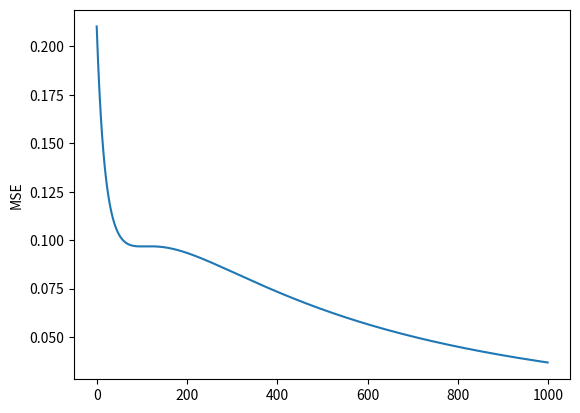

This figure's Python source:
#-----------------------------------------------------------------------------------------
# [redacted]
# @Empresa: Junior Makers Place
# @Libro:
# @Capítulo: 10 - La predicción con neuronas
#
# Módulos necesarios:
#   NUMPY 1.16.3
#   MATPLOTLIB : 3.0.3
#   TENSORFLOW : 1.13.1
#
# Para instalar un módulo:
#   Haga clic en el menú File > Settings > Project:nombre_del_proyecto > Project interpreter > botón +
#   Introduzca el nombre del módulo en la zona de búsqueda situada en la parte superior izquierda
#   Elegir la versión en la parte inferior derecha
#   Haga clic en el botón install situado en la parte inferior izquierda
#-----------------------------------------------------------------------------------------


from numpy import exp, array, random

#-------------------------------------
#    OBSERVACIONES Y PREDICCIONES
#-------------------------------------

observaciones_entradas = array([
                                [1, 0],
                                [1, 1],
                                [0, 1],
                                [0, 0]
                                ])


predicciones = array([[0],[1], [0],[0]])


#--------------------------------------
#      PARAMETRIZACIÓN DEL PERCEPTRÓN
#--------------------------------------

#Generación de los pesos en el intervalo [-1;1]
random.seed(1)
limiteMin = -1
limiteMax = 1

w11 = (limiteMax-limiteMin) * random.random() + limiteMin
w21 = (limiteMax-limiteMin) * random.random() + limiteMin
w31 = (limiteMax-limiteMin) * random.random() + limiteMin

#El sesgo
sesgo = 1
wb = 0

#Almacenamiento de los pesos iniciales, solo para visualización al final del aprendizaje
peso = [w11,w21,w31,wb]

#Tasa de aprendizaje
txAprendizaje = .1

#Cantidad de épocas
epochs = 1000


#--------------------------------------
#       FUNCIONES ÚTILES
#--------------------------------------


def suma_ponderada(X1,W11,X2,W21,B,WB):
    return (B*WB+( X1*W11 + X2*W21))

def funcion_activacion_sigmoide(valor_suma_ponderada):
    return (1 / (1 + exp(-valor_suma_ponderada)))

def funcion_activacion_relu(valor_suma_ponderada):
    return (max(0,valor_suma_ponderada))

def error_lineal(valor_esperado, valor_predicho):
    return (valor_esperado-valor_predicho)

def calculo_gradiente(valor_entrada,prediccion,error):
    return (-1 * error * prediccion * (1-prediccion) * valor_entrada)

def calculo_valor_ajuste(valor_gradiente, tasa_aprendizaje):
    return (valor_gradiente*tasa_aprendizaje)

def calculo_nuevo_peso (valor_peso, valor_ajuste):
    return (valor_peso - valor_ajuste)

def calculo_MSE(predicciones_realizadas, predicciones_esperadas):
    i=0;
    suma=0;
    for prediccion in predicciones_esperadas:
        diferencia = predicciones_esperadas[i] - predicciones_realizadas[i]
        cuadradoDiferencia = diferencia * diferencia
        suma = suma + cuadradoDiferencia
    media_cuadratica = 1 / (len(predicciones_esperadas)) * suma
    return media_cuadratica


#--------------------------------------
#       GRÁFICA
#--------------------------------------

Grafica_MSE=[]


#--------------------------------------
#    APRENDIZAJE
#--------------------------------------

for epoch in range(0,epochs):
    print("EPOCH ("+str(epoch)+"/"+str(epochs)+")")
    predicciones_realizadas_durante_epoch = [];
    predicciones_esperadas = [];
    numObservacion = 0
    for observacion in observaciones_entradas:

        #Carga de la capa de entrada
        x1 = observacion[0];
        x2 = observacion[1];

        #Valor de predicción esperado
        valor_esperado = predicciones[numObservacion][0]

        #Etapa 1: Cálculo de la suma ponderada
        valor_suma_ponderada = suma_ponderada(x1,w11,x2,w21,sesgo,wb)


        #Etapa 2: Aplicación de la función de activación
        valor_predicho = funcion_activacion_sigmoide(valor_suma_ponderada)


        #Etapa 3: Cálculo del error
        valor_error = error_lineal(valor_esperado,valor_predicho)


        #Actualización del peso 1
        #Cálculo ddel gradiente del valor de ajuste y del peso nuevo
        gradiente_W11 = calculo_gradiente(x1,valor_predicho,valor_error)
        valor_ajuste_W11 = calculo_valor_ajuste(gradiente_W11,txAprendizaje)
        w11 = calculo_nuevo_peso(w11,valor_ajuste_W11)

        # Actualización del peso 2
        gradiente_W21 = calculo_gradiente(x2, valor_predicho, valor_error)
        valor_ajuste_W21 = calculo_valor_ajuste(gradiente_W21, txAprendizaje)
        w21 = calculo_nuevo_peso(w21, valor_ajuste_W21)


        # Actualización del peso del sesgo
        gradiente_Wb = calculo_gradiente(sesgo, valor_predicho, valor_error)
        valor_ajuste_Wb = calculo_valor_ajuste(gradiente_Wb, txAprendizaje)
        wb = calculo_nuevo_peso(wb, valor_ajuste_Wb)

        print("     EPOCH (" + str(epoch) + "/" + str(epochs) + ") -  Observación: " + str(numObservacion+1) + "/" + str(len(observaciones_entradas)))

        #Almacenamiento de la predicción realizada:
        predicciones_realizadas_durante_epoch.append(valor_predicho)
        predicciones_esperadas.append(predicciones[numObservacion][0])

        #Paso a la observación siguiente
        numObservacion = numObservacion+1

    MSE = calculo_MSE(predicciones_realizadas_durante_epoch, predicciones)
    Grafica_MSE.append(MSE[0])
    print("MSE: "+str(MSE))



import matplotlib.pyplot as plt
plt.plot(Grafica_MSE)
plt.ylabel('MSE')
plt.show()


print()
print()
print ("¡Aprendizaje terminado!")
print ("Pesos iniciales: " )
print ("W11 = "+str(peso[0]))
print ("W21 = "+str(peso[1]))
print ("Wb = "+str(peso[3]))

print ("Pesos finales: " )
print ("W11 = "+str(w11))
print ("W21 = "+str(w21))
print ("Wb = "+str(wb))

print()
print("--------------------------")
print ("PREDICCIÓN ")
print("--------------------------")
x1 = 1
x2 = 1

#Etapa 1: Cálculo de la suma ponderada
valor_suma_ponderada = suma_ponderada(x1,w11,x2,w21,sesgo,wb)


#Etapa 2: Aplicación de la función de activación
valor_predicho = funcion_activacion_sigmoide(valor_suma_ponderada)
#valor_predicho = funcion_activacion_relu(valor_suma_ponderada)

print("Predicción del [" + str(x1) + "," + str(x2)  + "]")
print("Predicción = " + str(valor_predicho))


